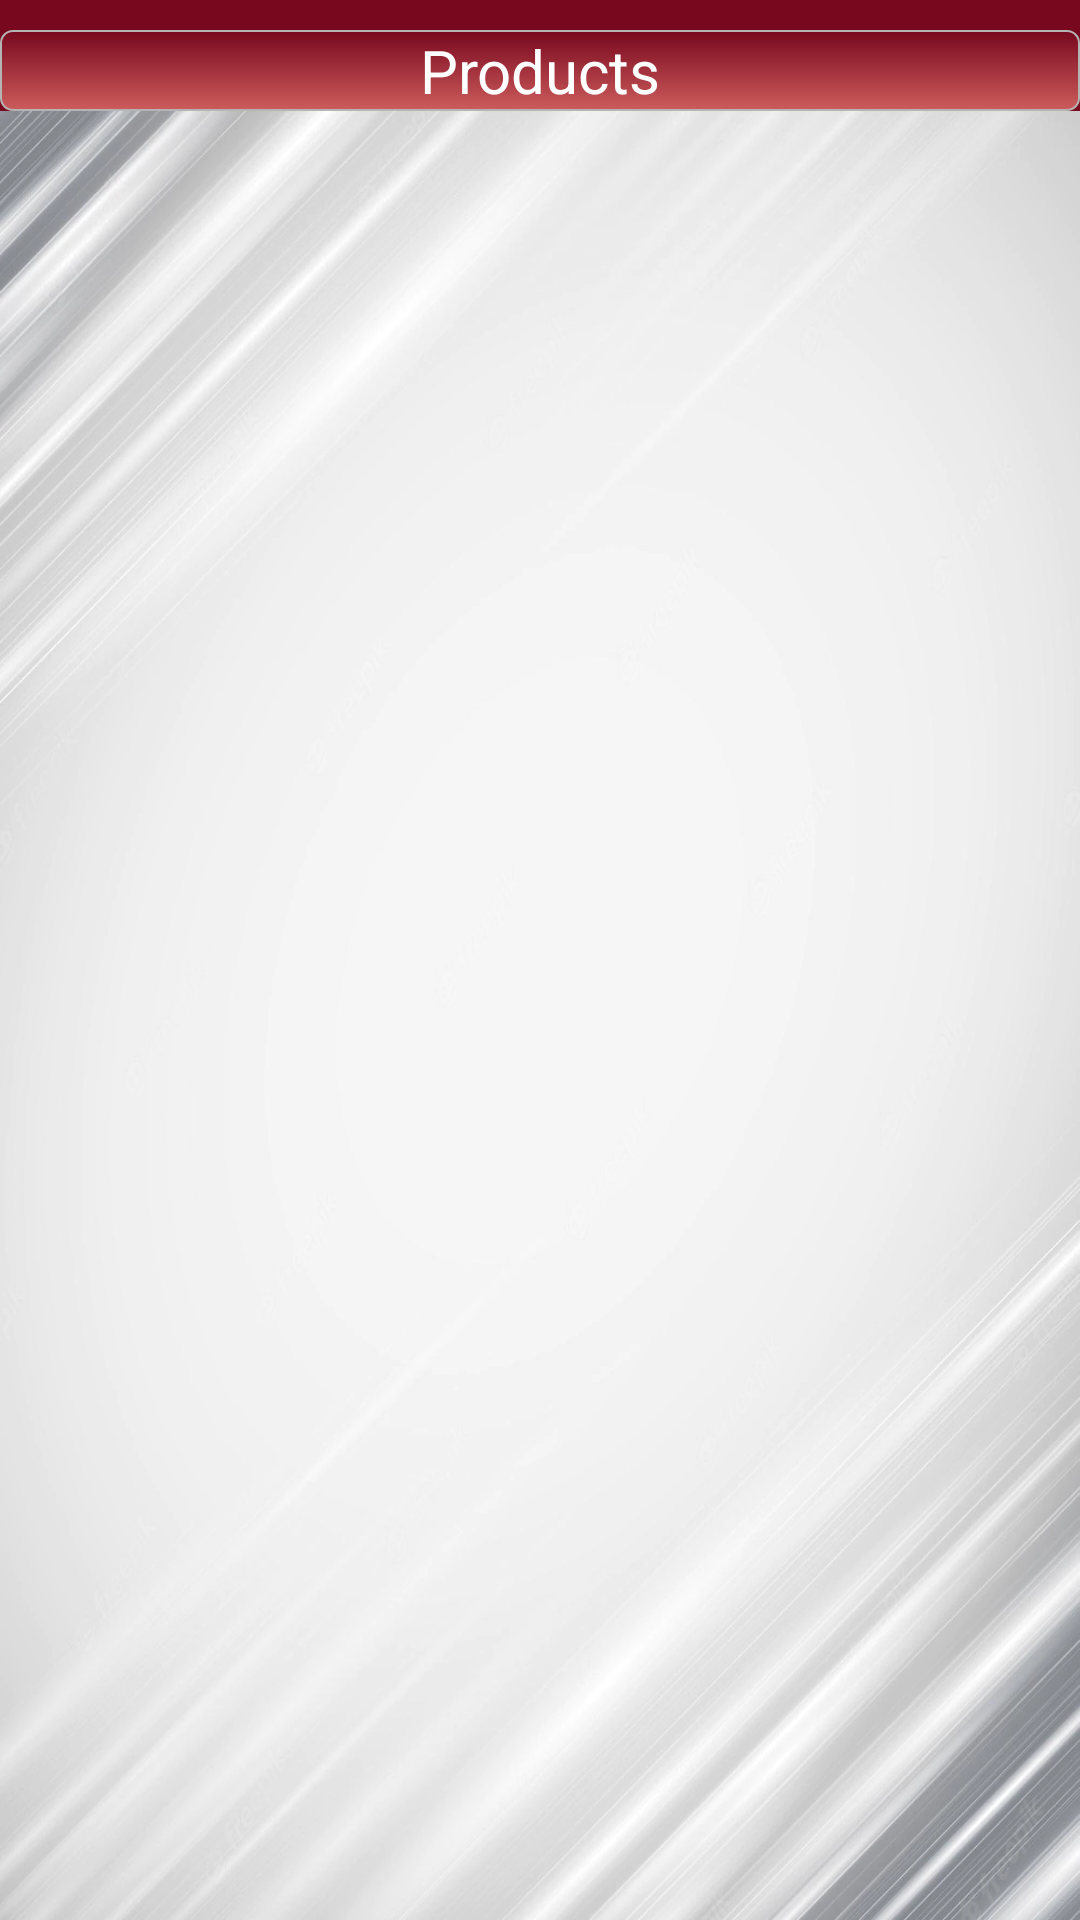

Layout XML and referenced resources for this Android screen:
<!-- AndroidManifest.xml: application theme Theme.De_ichiraku -->
<!-- res/layout/activity_admin_user_products.xml -->
<?xml version="1.0" encoding="utf-8"?>
<androidx.constraintlayout.widget.ConstraintLayout xmlns:android="http://schemas.android.com/apk/res/android"
    xmlns:app="http://schemas.android.com/apk/res-auto"
    xmlns:tools="http://schemas.android.com/tools"
    android:layout_width="match_parent"
    android:layout_height="match_parent"
    tools:context=".AdminActivity.AdminNewOrderActivity"
    android:background="@drawable/hm5"
    >

    <RelativeLayout
        android:id="@+id/r3"
        android:layout_width="match_parent"
        android:layout_height="wrap_content"
        android:background="@color/Crimson"
        app:layout_constraintEnd_toEndOf="parent"
        app:layout_constraintStart_toStartOf="parent"


        app:layout_constraintTop_toTopOf="parent">

        <TextView
            android:layout_width="match_parent"
            android:layout_height="wrap_content"
            android:background="@drawable/border_txt2"
            android:textColor="@color/white"
            android:layout_marginTop="10dp"
            android:text="Products"
            android:textAlignment="center"
            android:textSize="20dp"
            app:layout_constraintStart_toStartOf="parent"
            app:layout_constraintTop_toTopOf="parent">

        </TextView>


    </RelativeLayout>

    <androidx.recyclerview.widget.RecyclerView
        android:id="@+id/prod_list"
        android:layout_width="310dp"
        android:layout_height="232dp"
        android:layout_marginTop="4dp"
        app:layout_constraintBottom_toBottomOf="parent"
        app:layout_constraintEnd_toEndOf="parent"
        app:layout_constraintHorizontal_bias="0.386"
        app:layout_constraintStart_toStartOf="parent"
        app:layout_constraintTop_toBottomOf="@+id/r3"
        app:layout_constraintVertical_bias="0.0" />


</androidx.constraintlayout.widget.ConstraintLayout>
<!-- resources referenced by this layout -->
<resources>
  <color name="Crimson">#78081E</color>
  <color name="white">#FFFFFFFF</color>
  <!-- drawable border_txt2 (drawable) -->
  <?xml version="1.0" encoding="utf-8"?>
  <shape xmlns:android="http://schemas.android.com/apk/res/android"
      android:shape="rectangle">
  
      <gradient
          android:angle="270"
          android:endColor="@color/IndianRed"
          android:startColor="@color/Crimson" />
  
      <corners android:radius="4dp" />
  
      <stroke
          android:width="0.5dp"
          android:color="#b4b4b4" />
  </shape>
  <!-- drawable hm5: webp bitmap (drawable-v24, 116972 bytes) -->
  <style name="Theme.De_ichiraku" parent="Theme.MaterialComponents.DayNight.NoActionBar">
          
          <item name="colorPrimary">@color/purple_500</item>
          <item name="colorPrimaryVariant">@color/purple_700</item>
          <item name="colorOnPrimary">@color/white</item>
          
          <item name="colorSecondary">@color/teal_200</item>
          <item name="colorSecondaryVariant">@color/teal_700</item>
          <item name="colorOnSecondary">@color/black</item>
          
          <item name="android:statusBarColor" tools:targetApi="l">?attr/colorPrimaryVariant</item>
          
      </style>
  <color name="IndianRed">#CD5C5C</color>
  <color name="purple_500">#FF6200EE</color>
  <color name="purple_700">#FF3700B3</color>
  <color name="teal_200">#FF03DAC5</color>
  <color name="teal_700">#FF018786</color>
  <color name="black">#FF000000</color>
</resources>
